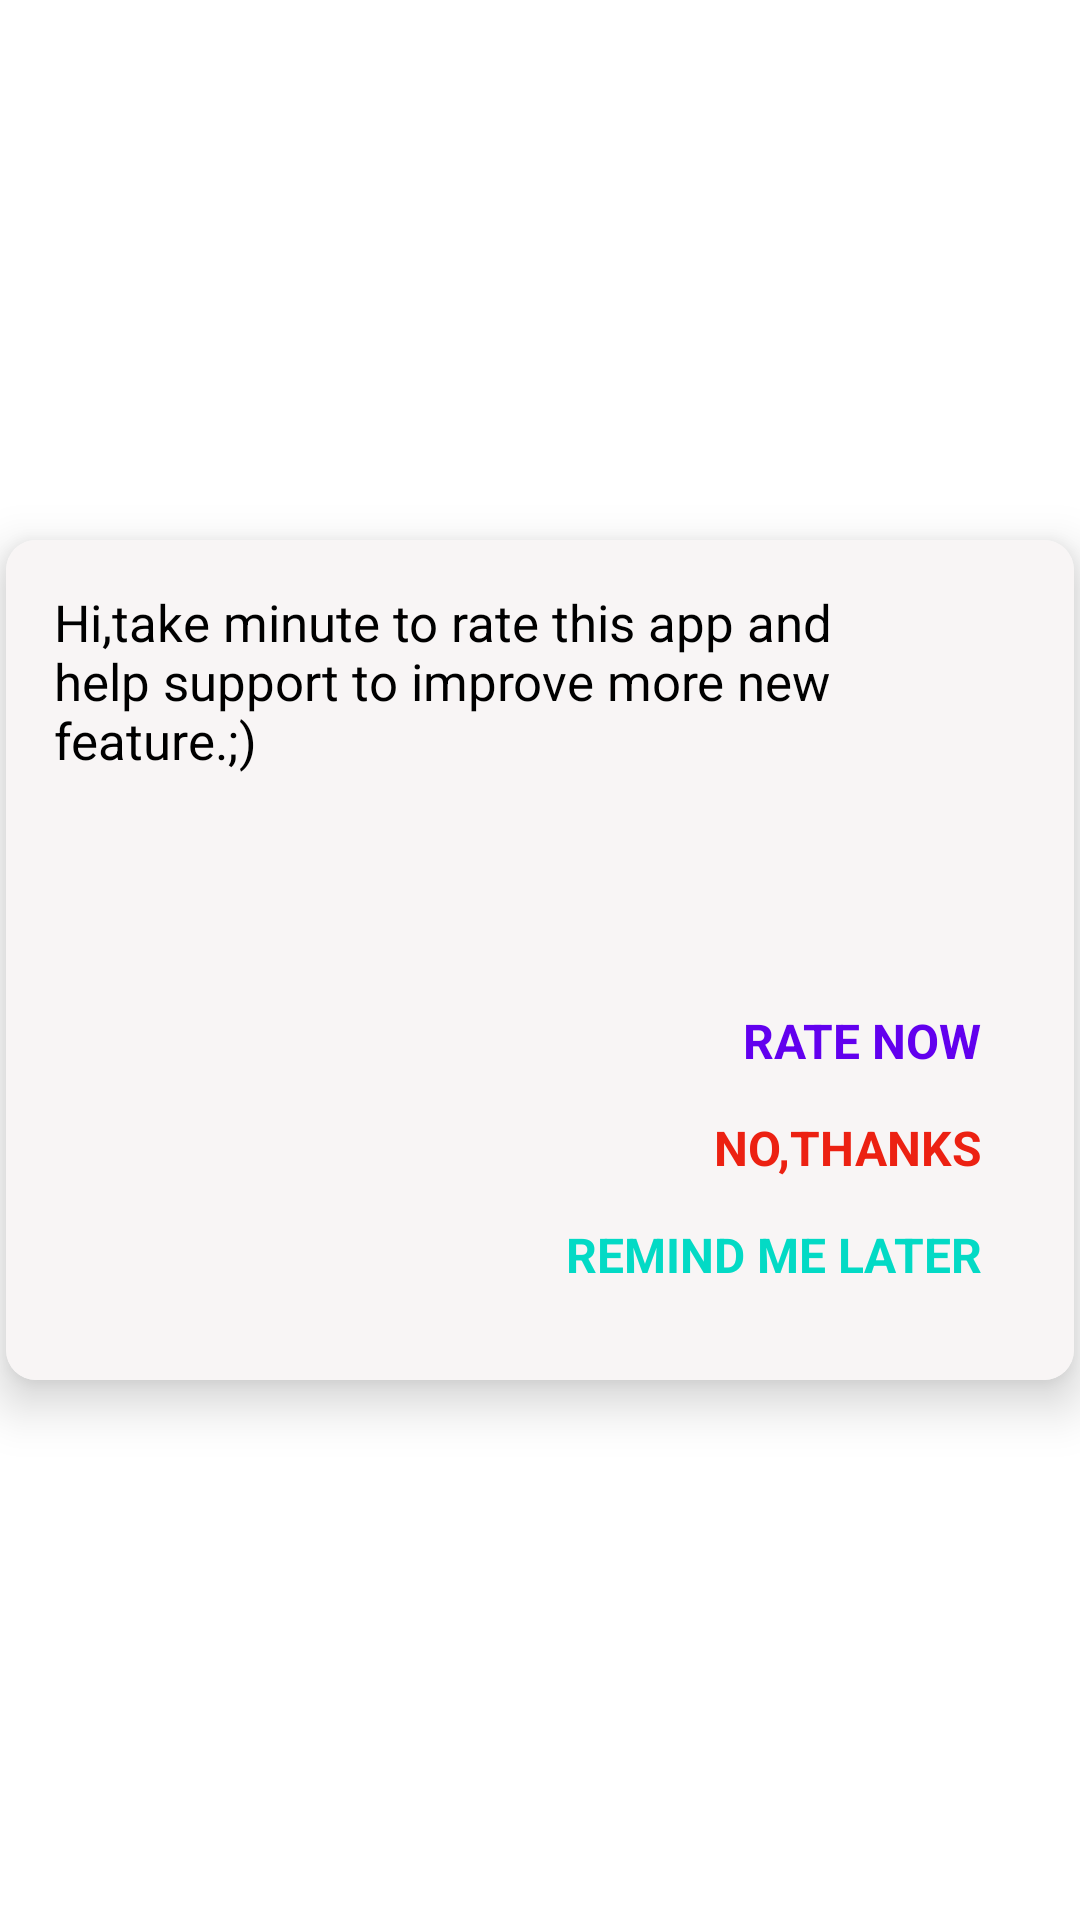

Android layout source for this screen:
<!-- AndroidManifest.xml: application theme Theme.Lucky_wheel -->
<!-- res/layout/custum_dialoge.xml -->
<?xml version="1.0" encoding="utf-8"?>
<androidx.constraintlayout.widget.ConstraintLayout xmlns:android="http://schemas.android.com/apk/res/android"
    xmlns:app="http://schemas.android.com/apk/res-auto"
    xmlns:tools="http://schemas.android.com/tools"
    android:layout_width="match_parent"
    android:layout_height="match_parent">

    <androidx.cardview.widget.CardView
        android:layout_width="match_parent"
        android:layout_height="280dp"
       android:layout_margin="2dp"

        app:cardCornerRadius="10dp"
        app:cardElevation="10dp"
        app:layout_constraintBottom_toBottomOf="parent"
        app:layout_constraintEnd_toEndOf="parent"
        app:layout_constraintStart_toStartOf="parent"
        app:layout_constraintTop_toTopOf="parent">


        <androidx.constraintlayout.widget.ConstraintLayout
            android:layout_width="match_parent"
            android:layout_height="match_parent"

            android:background="#F8F5F5"


            app:layout_constraintBottom_toBottomOf="parent"
            app:layout_constraintEnd_toEndOf="parent"
            app:layout_constraintStart_toStartOf="parent"
            app:layout_constraintTop_toTopOf="parent">


            <TextView
                android:id="@+id/textView"
                android:layout_width="match_parent"
                android:layout_height="wrap_content"
                android:layout_marginStart="16dp"
                android:layout_marginTop="16dp"
                android:layout_marginEnd="16dp"
                android:text="@string/hi_take_minute_to_rate_this_app_and_n_help_support_to_improve_more_new_n_feature"
                android:textColor="@color/black"
                android:textSize="17sp"
                app:layout_constraintEnd_toEndOf="parent"
                app:layout_constraintStart_toStartOf="parent"
                app:layout_constraintTop_toTopOf="parent" />

            <LinearLayout
                android:layout_width="match_parent"
                android:layout_height="wrap_content"

                android:layout_marginEnd="24dp"
                android:layout_marginBottom="24dp"
                android:orientation="vertical"
                app:layout_constraintBottom_toBottomOf="parent"
                app:layout_constraintEnd_toEndOf="parent"
                app:layout_constraintStart_toStartOf="parent">

                <TextView
                    android:id="@+id/btnRate"
                    android:layout_width="match_parent"
                    android:layout_height="wrap_content"
                    android:layout_margin="3dp"
                    android:padding="4dp"
                    android:text="RATE NOW"
                    android:textAlignment="textEnd"
                    android:textColor="@color/purple_500"
                    android:textSize="16sp"
                    android:textStyle="bold" />

                <TextView
                    android:id="@+id/btnClose"
                    android:layout_width="match_parent"
                    android:layout_height="wrap_content"
                    android:layout_margin="3dp"
                    android:onClick="Thanks"
                    android:padding="4dp"
                    android:text="NO,THANKS"
                    android:textAlignment="textEnd"
                    android:textColor="#EC2112"
                    android:textSize="16sp"
                    android:textStyle="bold" />

                <TextView
                    android:id="@+id/btnRemind"
                    android:layout_width="match_parent"
                    android:layout_height="wrap_content"
                    android:layout_margin="3dp"
                    android:paddingBottom="10dp"
                    android:padding="4dp"
                    android:text="REMIND ME LATER"
                    android:textAlignment="textEnd"
                    android:textColor="@color/teal_200"
                    android:textSize="16sp"
                    android:textStyle="bold" />
            </LinearLayout>


        </androidx.constraintlayout.widget.ConstraintLayout>
    </androidx.cardview.widget.CardView>







</androidx.constraintlayout.widget.ConstraintLayout>
<!-- resources referenced by this layout -->
<resources>
  <string name="hi_take_minute_to_rate_this_app_and_n_help_support_to_improve_more_new_n_feature">Hi,take minute to rate this app and \nhelp support to improve more new\nfeature.;)</string>
  <style name="Theme.Lucky_wheel" parent="Theme.MaterialComponents.DayNight.DarkActionBar">
          
          <item name="colorPrimary">@color/purple_500</item>
          <item name="colorPrimaryVariant">@color/purple_700</item>
          <item name="colorOnPrimary">@color/white</item>
          
          <item name="colorSecondary">@color/teal_200</item>
          <item name="colorSecondaryVariant">@color/teal_700</item>
          <item name="colorOnSecondary">@color/black</item>
          
          <item name="android:statusBarColor">?attr/colorPrimaryVariant</item>
          
      </style>
  <!-- not gathered from this repository: default colours our renderer supplied (Android Studio template values) -->
  <color name="purple_500">#FF6200EE</color>
  <color name="purple_700">#FF3700B3</color>
  <color name="teal_200">#FF03DAC5</color>
  <color name="teal_700">#FF018786</color>
  <color name="black">#FF000000</color>
  <color name="white">#FFFFFFFF</color>
</resources>
